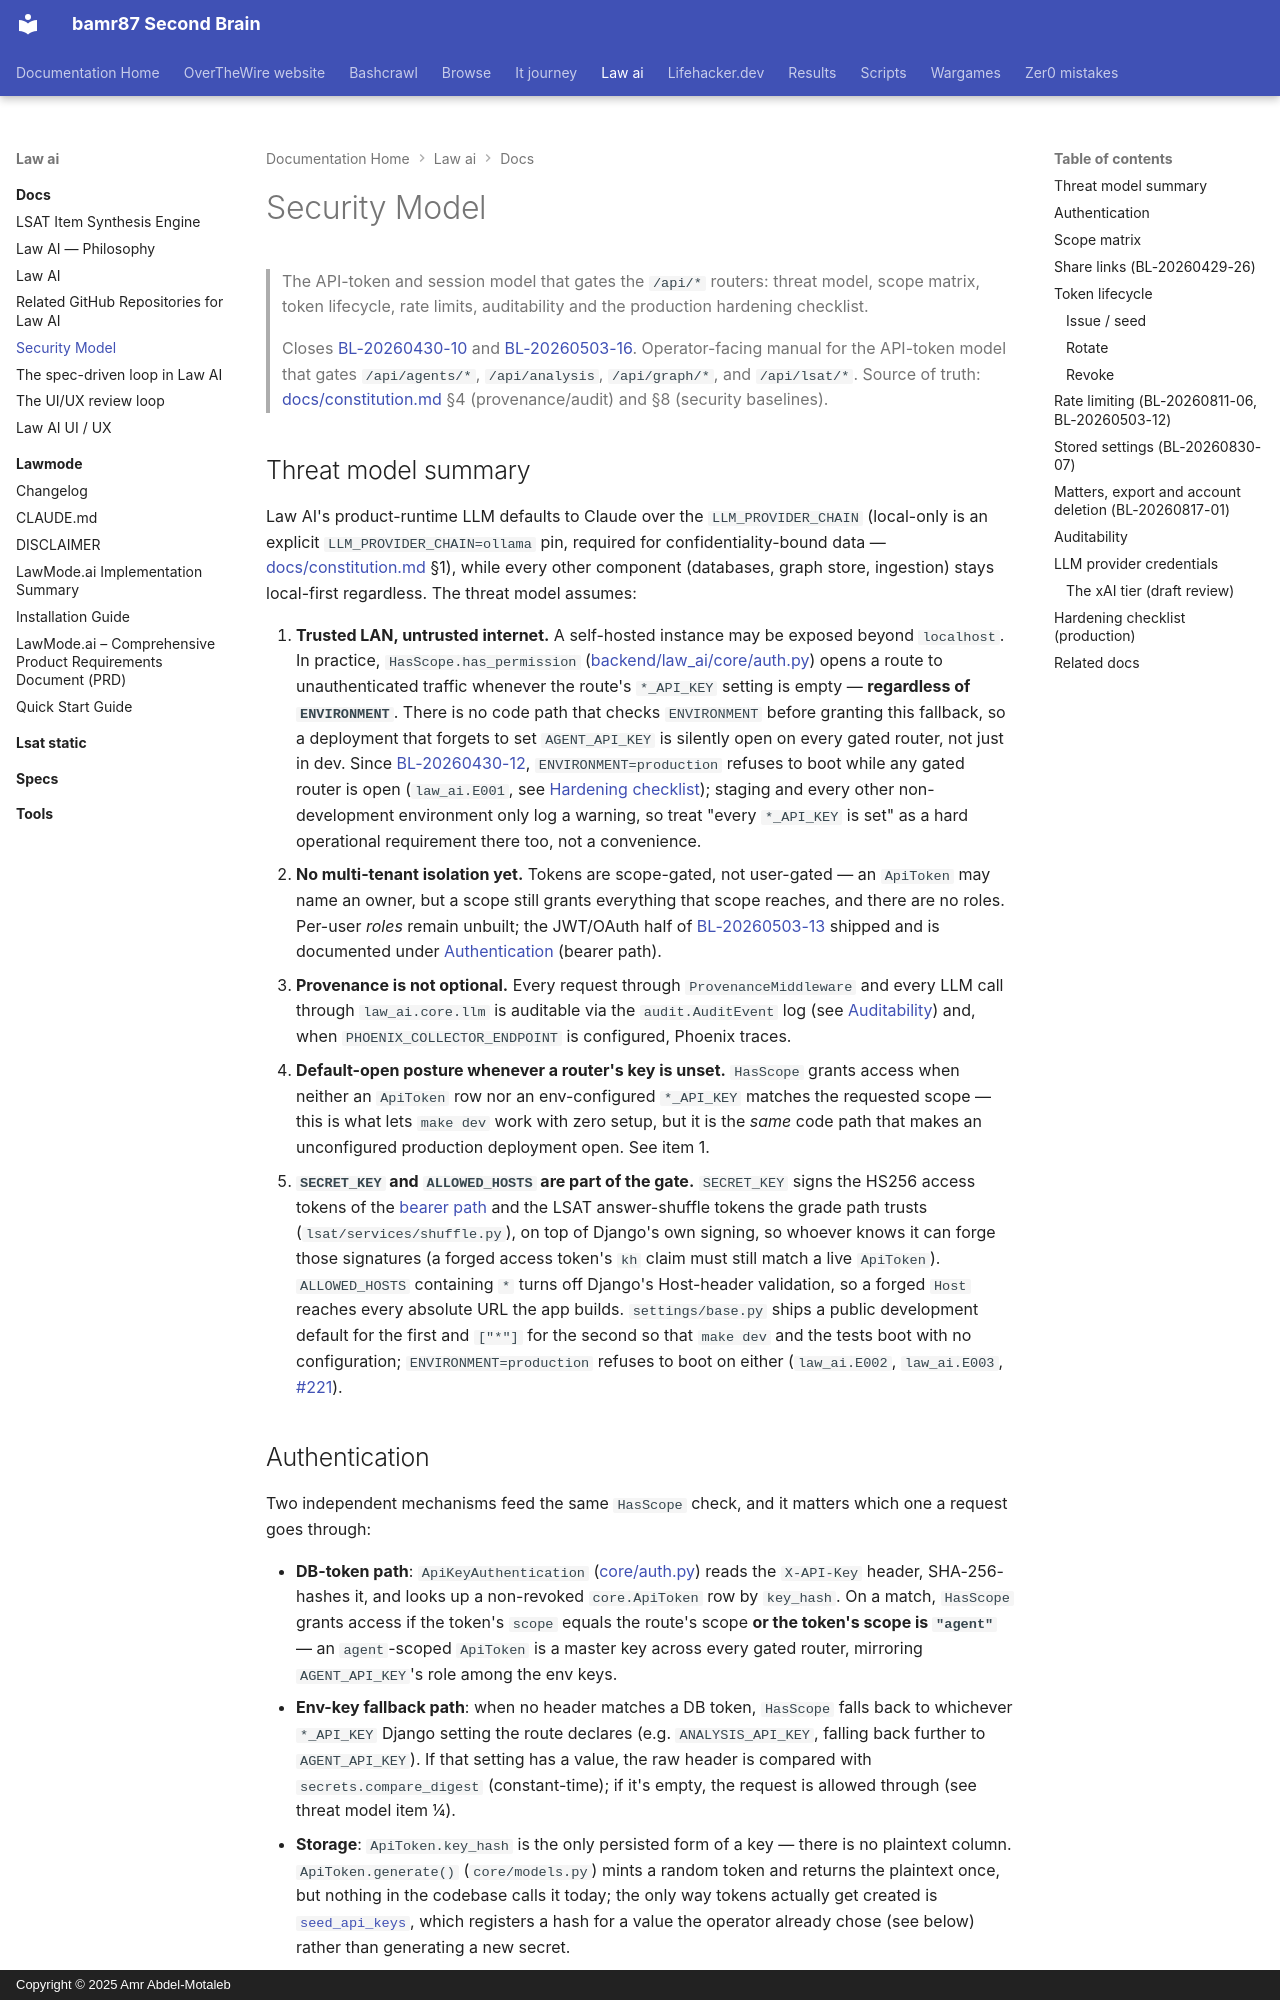

repository: bamr87/README · page: law-ai/docs/security/index.html · generator: mkdocs · copyright: Copyright © 2025 Amr Abdel-Motaleb

---
source_file: docs/security.md
source_repo: bamr87/law-ai
source_url: https://github.com/bamr87/law-ai/blob/main/docs/security.md
title: Security Model
---
# Security Model

> The API-token and session model that gates the `/api/*` routers: threat model, scope matrix, token lifecycle, rate limits, auditability and the production hardening checklist.

> Closes [BL-20260430-10](../BACKLOG.md) and [BL-20260503-16](../BACKLOG.md). Operator-facing manual for the API-token model that gates `/api/agents/*`, `/api/analysis`, `/api/graph/*`, and `/api/lsat/*`. Source of truth: [docs/constitution.md](constitution.md) §4 (provenance/audit) and §8 (security baselines).

## Threat model summary

Law AI's product-runtime LLM defaults to Claude over the `LLM_PROVIDER_CHAIN` (local-only is an explicit `LLM_PROVIDER_CHAIN=ollama` pin, required for confidentiality-bound data — [docs/constitution.md](constitution.md) §1), while every other component (databases, graph store, ingestion) stays local-first regardless. The threat model assumes:

1. **Trusted LAN, untrusted internet.** A self-hosted instance may be exposed beyond `localhost`. In practice, `HasScope.has_permission` ([backend/law_ai/core/auth.py](../backend/law_ai/core/auth.py)) opens a route to unauthenticated traffic whenever the route's `*_API_KEY` setting is empty — **regardless of `ENVIRONMENT`**. There is no code path that checks `ENVIRONMENT` before granting this fallback, so a deployment that forgets to set `AGENT_API_KEY` is silently open on every gated router, not just in dev. Since [BL-20260430-12](../BACKLOG.md), `ENVIRONMENT=production` refuses to boot while any gated router is open (`law_ai.E001`, see [Hardening checklist](#hardening-checklist-production)); staging and every other non-development environment only log a warning, so treat "every `*_API_KEY` is set" as a hard operational requirement there too, not a convenience.
2. **No multi-tenant isolation yet.** Tokens are scope-gated, not user-gated — an `ApiToken` may name an owner, but a scope still grants everything that scope reaches, and there are no roles. Per-user *roles* remain unbuilt; the JWT/OAuth half of [BL-20260503-13](../BACKLOG.md) shipped and is documented under [Authentication](#authentication) (bearer path).
3. **Provenance is not optional.** Every request through `ProvenanceMiddleware` and every LLM call through `law_ai.core.llm` is auditable via the `audit.AuditEvent` log (see [Auditability](#auditability)) and, when `PHOENIX_COLLECTOR_ENDPOINT` is configured, Phoenix traces.
4. **Default-open posture whenever a router's key is unset.** `HasScope` grants access when neither an `ApiToken` row nor an env-configured `*_API_KEY` matches the requested scope — this is what lets `make dev` work with zero setup, but it is the *same* code path that makes an unconfigured production deployment open. See item 1.
5. **`SECRET_KEY` and `ALLOWED_HOSTS` are part of the gate.** `SECRET_KEY` signs the HS256 access tokens of the [bearer path](#authentication) and the LSAT answer-shuffle tokens the grade path trusts (`lsat/services/shuffle.py`), on top of Django's own signing, so whoever knows it can forge those signatures (a forged access token's `kh` claim must still match a live `ApiToken`). `ALLOWED_HOSTS` containing `*` turns off Django's Host-header validation, so a forged `Host` reaches every absolute URL the app builds. `settings/base.py` ships a public development default for the first and `["*"]` for the second so that `make dev` and the tests boot with no configuration; `ENVIRONMENT=production` refuses to boot on either (`law_ai.E002`, `law_ai.E003`, [#221](https://github.com/bamr87/law-ai/issues/221)).
